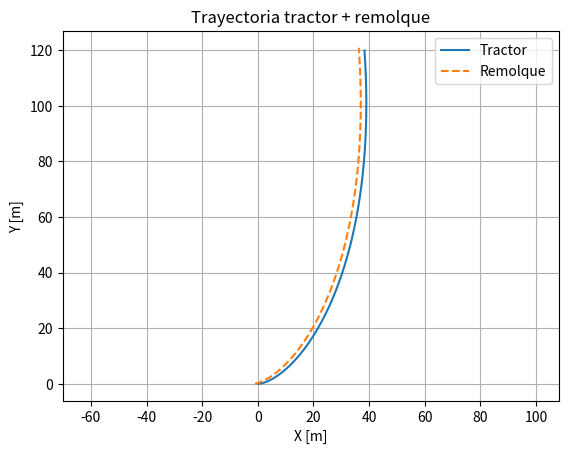
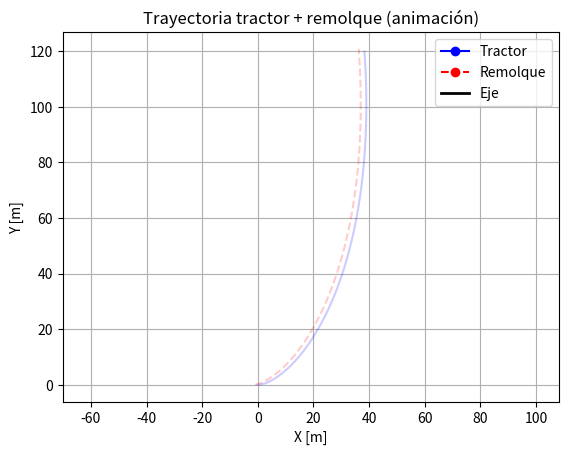

Write Python code to recreate these figures, in order.

import numpy as np
import matplotlib.pyplot as plt
import matplotlib.animation as animation

# Parámetros del robot tractor
m_t = 50     # Masa del tractor (kg)
I_t = 10     # Inercia del tractor (kg·m^2)
r = 0.1      # Radio de las ruedas (m)
b = 0.3      # Mitad de la distancia entre ruedas (m)

# Parámetros del remolque
m_r = 20     # Masa del remolque (kg)
I_r = 2      # Inercia del remolque (kg·m^2)
L = 1.0      # Longitud entre tractor y remolque (m)

# Parámetros LuGre (solo en tractor)
sigma_0 = 100
sigma_1 = 1
sigma_2 = 0.5
Fs = 30
Fc = 18
vs = 0.01

# Tiempo de simulación
dt = 0.01
T_total = 10
t = np.arange(0, T_total + dt, dt)

# Estado inicial extendido: [x, y, θ, x_r, y_r, θ_r]
q = np.array([0.0, 0.0, 0.0, -L, 0.0, 0.0])
u = np.array([0.0, 0.0, 0.0])  # Velocidades proyectadas
z_r, z_l = 0.0, 0.0            # Estados internos LuGre

# Torques
Tau_r = np.zeros(len(t))
Tau_l = np.zeros(len(t))
#Tau_r[t < 1] = 0.5
Tau_r[t < 1] = 2
Tau_l[t < 1] = 1
Tau_r[(t >= 3) & (t < 8)] = 0
Tau_l[(t >= 3) & (t < 8)] = 0

# Almacenamiento
Q = np.zeros((6, len(t)))
U = np.zeros((3, len(t)))

def N_matrix(q):
    theta = q[2]
    theta_r = q[5]
    ct, st = np.cos(theta), np.sin(theta)
    ctr, str_ = np.cos(theta_r), np.sin(theta_r)

    N = np.zeros((6, 3))

    # Movimiento del tractor
    N[0, 0] = ct
    N[1, 0] = st
    N[2, 1] = 1

    # Movimiento del remolque
    N[3, 0] = ct
    N[3, 1] = -L * st
    N[4, 0] = st
    N[4, 1] = L * ct
    N[5, 2] = 1

    return N

def N_dot_matrix(q, u, delta=1e-6):
    dq = N_matrix(q) @ u
    q_perturbed = q + delta * dq
    return (N_matrix(q_perturbed) - N_matrix(q)) / delta

def lugre_force(v_rel, z):
    g = Fc + (Fs - Fc) * np.exp(-(v_rel / vs)**2)
    dz = v_rel - (sigma_0 / g) * z
    F = sigma_0 * z + sigma_1 * dz + sigma_2 * v_rel
    return F, dz

# Masa total extendida
M = np.diag([m_t, m_t, I_t, m_r, m_r, I_r])

def simulate():
    global q, u, z_r, z_l
    for k in range(len(t)):
        theta = q[2]
        ct, st = np.cos(theta), np.sin(theta)
        N = N_matrix(q)
        q_dot = N @ u

        # Proyección de velocidades
        Uq = ct * q_dot[0] + st * q_dot[1]
        Vq = -st * q_dot[0] + ct * q_dot[1]
        omega = u[1]

        # Fricción LuGre en ruedas del tractor
        v_r = Uq + b * omega
        v_l = Uq - b * omega
        F_r, dz_r = lugre_force(v_r, z_r)
        F_l, dz_l = lugre_force(v_l, z_l)
        z_r += dz_r * dt
        z_l += dz_l * dt

        F_x = F_r + F_l
        M_z = b * (F_r - F_l)
        f_fric = np.array([-F_x * ct, -F_x * st, -M_z, 0, 0, 0])
        Cq_dot = np.array([m_t * Vq * omega, -m_t * Uq * omega, 0, 0, 0, 0])
        Bq = (1 / r) * np.array([[ct, ct],
                                 [st, st],
                                 [b, -b],
                                 [0, 0],
                                 [0, 0],
                                 [0, 0]])
        tau = np.array([Tau_r[k], Tau_l[k]])

        # Dinámica proyectada
        M_u = N.T @ M @ N
        C_u = N.T @ Cq_dot
        f_u = N.T @ f_fric
        B_u = N.T @ Bq
        dot_u = np.linalg.solve(M_u, B_u @ tau - C_u - f_u)

        # Integración
        u += dot_u * dt
        q += q_dot * dt
        Q[:, k] = q
        U[:, k] = u

simulate()

# Graficar trayectoria
plt.figure()
plt.plot(Q[0, :], Q[1, :], label="Tractor")
plt.plot(Q[3, :], Q[4, :], '--', label="Remolque")
plt.xlabel("X [m]"); plt.ylabel("Y [m]")
plt.title("Trayectoria tractor + remolque")
plt.legend(); plt.grid(); plt.axis("equal")
plt.show()



def animate_trayectoria(Q, interval=20):
    fig, ax = plt.subplots()
    ax.set_xlabel("X [m]")
    ax.set_ylabel("Y [m]")
    ax.set_title("Trayectoria tractor + remolque (animación)")
    ax.grid()
    ax.axis("equal")
    ax.plot(Q[0, :], Q[1, :], 'b-', alpha=0.2)  # Trayectoria completa tractor
    ax.plot(Q[3, :], Q[4, :], 'r--', alpha=0.2) # Trayectoria completa remolque

    tractor_line, = ax.plot([], [], 'bo-', label="Tractor")
    remolque_line, = ax.plot([], [], 'ro--', label="Remolque")
    eje_line, = ax.plot([], [], 'k-', linewidth=2, label="Eje")
    ax.legend()

    def init():
        tractor_line.set_data([], [])
        remolque_line.set_data([], [])
        eje_line.set_data([], [])
        return tractor_line, remolque_line, eje_line

    def update(frame):
        # Trayectorias
        tractor_line.set_data(Q[0, :frame], Q[1, :frame])
        remolque_line.set_data(Q[3, :frame], Q[4, :frame])
        # Eje entre el centro del tractor y el remolque en el frame actual
        eje_line.set_data([Q[0, frame-1], Q[3, frame-1]], [Q[1, frame-1], Q[4, frame-1]])
        return tractor_line, remolque_line, eje_line

    ani = animation.FuncAnimation(
        fig, update, frames=Q.shape[1], init_func=init,
        interval=interval, blit=True, repeat=False
    )
    plt.show()

animate_trayectoria(Q)